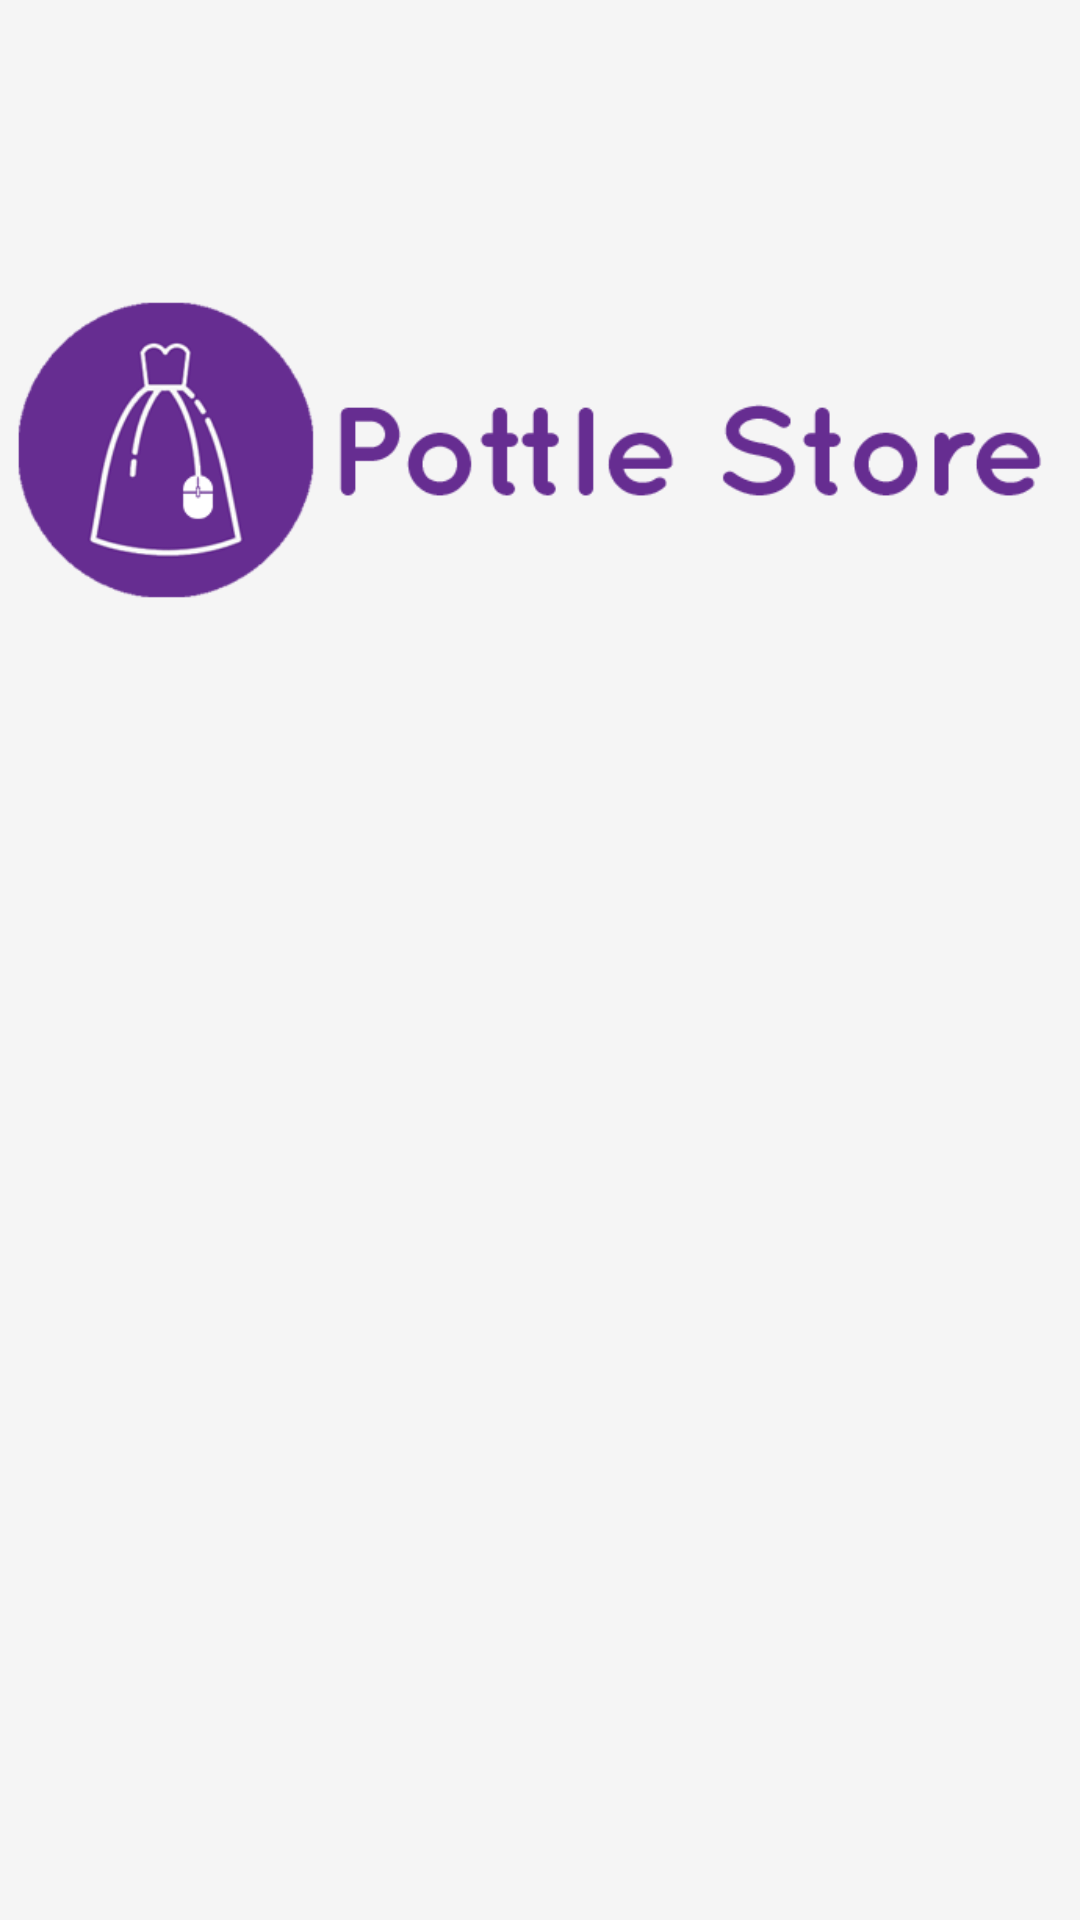

Here is an Android app screen rendered from its layout file. Give the layout XML and the strings, colors and styles it references.
<!-- AndroidManifest.xml: application theme AppTheme -->
<!-- res/layout/side_menu_header.xml -->
<?xml version="1.0" encoding="utf-8"?>
<RelativeLayout
    xmlns:android="http://schemas.android.com/apk/res/android"
    android:layout_width="match_parent"
    android:layout_height="100dp"
    android:background="@color/lightWhite"
    >

    <ImageView
        android:layout_width="wrap_content"
        android:layout_height="wrap_content"
        android:src="@drawable/sidenav_header"
        android:layout_alignParentStart="true"
        />

</RelativeLayout>
<!-- resources referenced by this layout -->
<resources>
  <color name="lightWhite">#f5f5f5</color>
  <!-- drawable sidenav_header: png bitmap (drawable-v24, 25150 bytes) -->
  <style name="AppTheme" parent="Theme.MaterialComponents.Light.NoActionBar">
          
          <item name="colorPrimary">@color/materialWhite</item>
          <item name="colorPrimaryDark">#642c93</item>
          <item name="colorAccent">#642c93</item>
      </style>
</resources>
